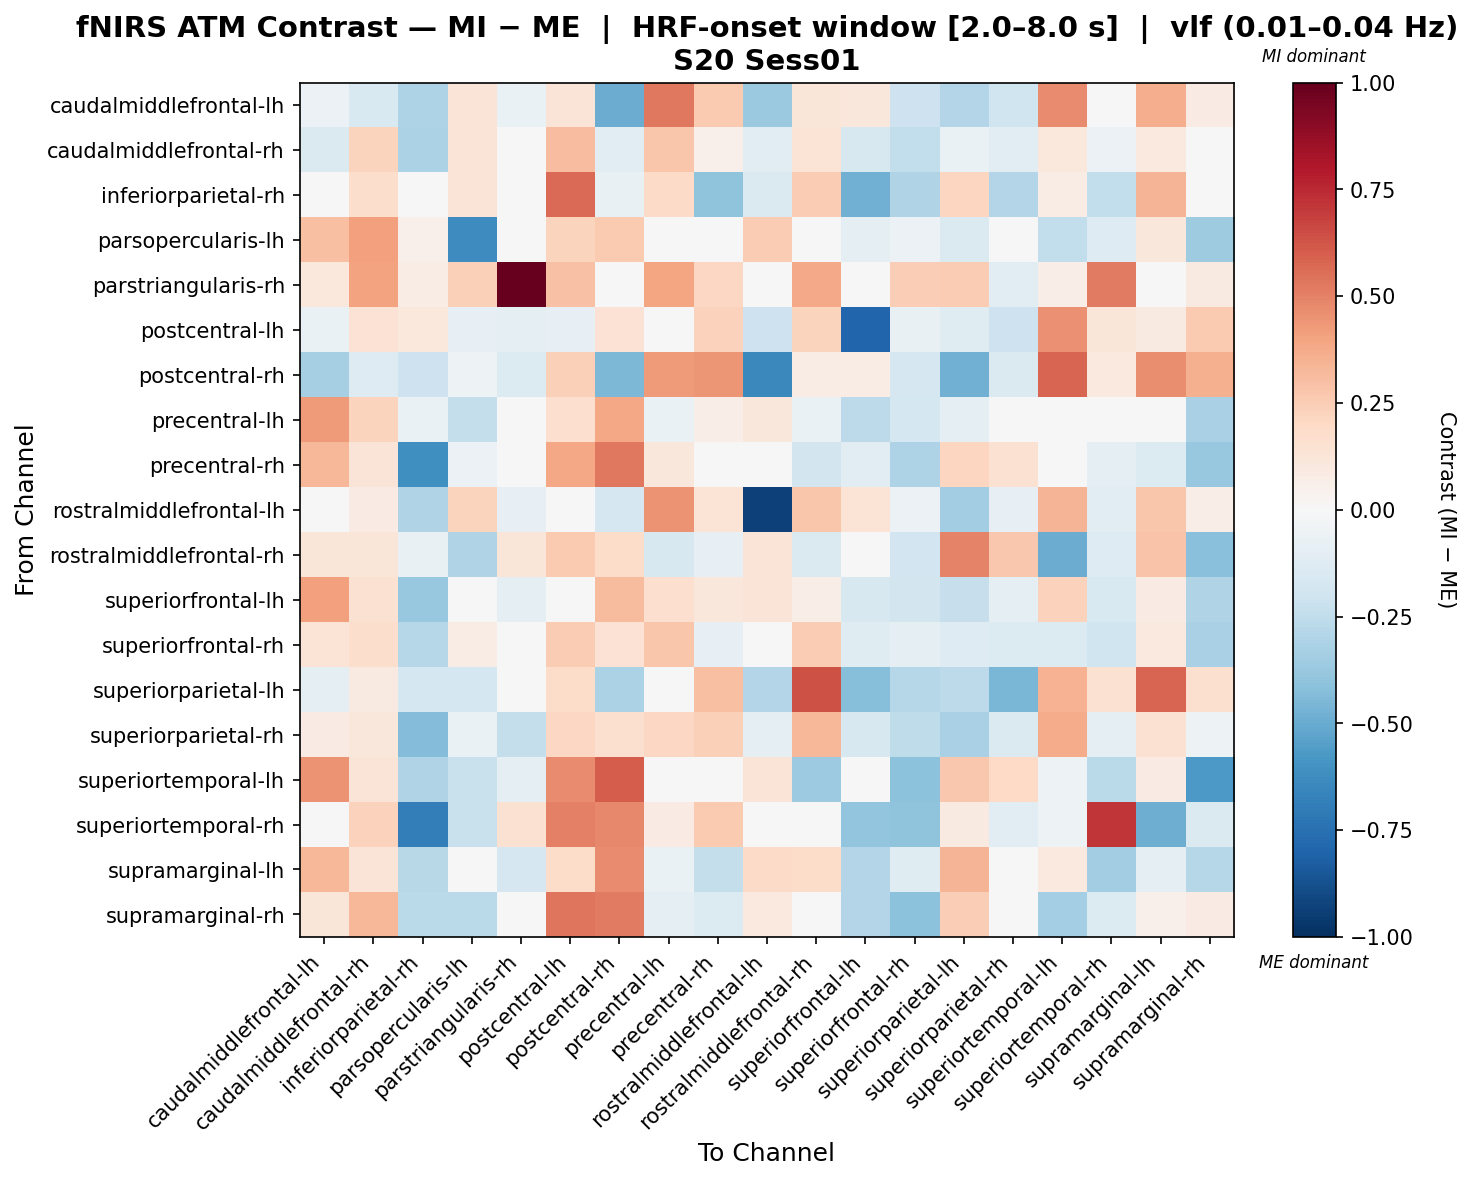

Data behind this chart, as committed beside it:
, caudalmiddlefrontal-lh, caudalmiddlefrontal-rh, inferiorparietal-rh, parsopercularis-lh, parstriangularis-rh, postcentral-lh, postcentral-rh, precentral-lh, precentral-rh, rostralmiddlefrontal-lh, rostralmiddlefrontal-rh, superiorfrontal-lh, superiorfrontal-rh, superiorparietal-lh, superiorparietal-rh, superiortemporal-lh, superiortemporal-rh, supramarginal-lh, supramarginal-rh
caudalmiddlefrontal-lh, -0.05522, -0.1561, -0.3062, 0.1263, -0.06734, 0.1307, -0.4959, 0.5258, 0.2624, -0.3711, 0.1208, 0.1122, -0.2033, -0.2913, -0.1987, 0.469, -0.04753, 0.3656, 0.07988
caudalmiddlefrontal-rh, -0.1412, 0.2255, -0.3137, 0.1262, 0.01736, 0.3048, -0.1117, 0.2806, 0.05081, -0.1082, 0.1389, -0.1634, -0.2471, -0.06656, -0.1129, 0.1023, -0.05667, 0.09757, -0.02257
inferiorparietal-rh, -0.04821, 0.1797, -0.009583, 0.1325, 0.04633, 0.5626, -0.07422, 0.1887, -0.4048, -0.1462, 0.2563, -0.4771, -0.2983, 0.2146, -0.2908, 0.07713, -0.2493, 0.3412, -0.0005805
parsopercularis-lh, 0.297, 0.41, 0.05466, -0.6305, 0.01318, 0.2203, 0.2595, -0.03305, 0.0481, 0.2503, -0.0002057, -0.1005, -0.06241, -0.1484, 0.03981, -0.2448, -0.1269, 0.1132, -0.3593
parstriangularis-rh, 0.1082, 0.4024, 0.07153, 0.2351, 1.0, 0.2937, 0.01688, 0.3917, 0.2065, 0.04774, 0.3784, 0.03665, 0.2428, 0.2511, -0.1114, 0.06593, 0.5196, -0.002188, 0.08833
postcentral-lh, -0.0679, 0.142, 0.1051, -0.08188, -0.09884, -0.08112, 0.145, -0.03777, 0.2279, -0.2063, 0.2227, -0.7948, -0.07764, -0.1183, -0.2087, 0.4558, 0.1224, 0.08827, 0.2642
postcentral-rh, -0.3338, -0.1288, -0.2048, -0.054, -0.1397, 0.2368, -0.446, 0.4286, 0.4419, -0.6438, 0.07307, 0.07747, -0.1717, -0.4822, -0.1465, 0.5799, 0.09561, 0.461, 0.357
precentral-lh, 0.4245, 0.221, -0.06957, -0.2375, -0.02655, 0.1644, 0.3878, -0.06822, 0.0655, 0.1135, -0.06699, -0.2601, -0.1725, -0.0918, 0.0277, -0.02252, -0.04901, -0.01721, -0.3224
precentral-rh, 0.3304, 0.1262, -0.61, -0.05794, -0.01362, 0.383, 0.5254, 0.1126, 0.01603, -0.01523, -0.1843, -0.116, -0.305, 0.2164, 0.1531, 0.04267, -0.08976, -0.1385, -0.3754
rostralmiddlefrontal-lh, 0.04924, 0.08054, -0.3027, 0.2232, -0.08423, 0.04854, -0.1649, 0.4478, 0.1354, -0.9343, 0.2805, 0.1394, -0.05945, -0.3486, -0.08124, 0.3385, -0.108, 0.276, 0.06409
rostralmiddlefrontal-rh, 0.1229, 0.1216, -0.07518, -0.3005, 0.1191, 0.2594, 0.1804, -0.1566, -0.07889, 0.1317, -0.1479, -0.00333, -0.1941, 0.4986, 0.2709, -0.4927, -0.1274, 0.2883, -0.4162
superiorfrontal-lh, 0.4099, 0.1501, -0.3784, -0.03809, -0.1, -0.0245, 0.3186, 0.1649, 0.1102, 0.1299, 0.07012, -0.1575, -0.1839, -0.233, -0.09457, 0.2275, -0.1507, 0.07841, -0.299
superiorfrontal-rh, 0.1381, 0.172, -0.2824, 0.07208, 0.04314, 0.2509, 0.1416, 0.276, -0.08382, 0.03814, 0.2564, -0.1174, -0.08836, -0.1288, -0.1357, -0.1336, -0.1967, 0.1001, -0.3214
superiorparietal-lh, -0.09453, 0.08889, -0.1782, -0.1756, 0.01097, 0.1808, -0.3147, 0.02996, 0.3043, -0.2903, 0.633, -0.4272, -0.2871, -0.263, -0.4583, 0.3514, 0.152, 0.5789, 0.159
superiorparietal-rh, 0.08067, 0.1149, -0.4316, -0.06481, -0.2415, 0.2108, 0.1572, 0.207, 0.2373, -0.0963, 0.3289, -0.1615, -0.2542, -0.3221, -0.1421, 0.3722, -0.09507, 0.1542, -0.05418
superiortemporal-lh, 0.4507, 0.1273, -0.3028, -0.2204, -0.09912, 0.4708, 0.6087, 0.0256, -0.03605, 0.1292, -0.3667, -0.03126, -0.4078, 0.2667, 0.2011, -0.05331, -0.2729, 0.08592, -0.5758
superiortemporal-rh, 0.02925, 0.2327, -0.6898, -0.2201, 0.149, 0.5078, 0.4772, 0.08076, 0.265, -0.02379, -0.02161, -0.3946, -0.4014, 0.08841, -0.1084, -0.05071, 0.7119, -0.485, -0.1467
supramarginal-lh, 0.3309, 0.1284, -0.2777, -0.03777, -0.1694, 0.1852, 0.4725, -0.06255, -0.2358, 0.1923, 0.1804, -0.2906, -0.1186, 0.341, -0.006944, 0.09984, -0.3511, -0.09496, -0.2851
supramarginal-rh, 0.1244, 0.3284, -0.271, -0.2656, 0.009927, 0.5367, 0.517, -0.09189, -0.1406, 0.1003, -0.02503, -0.2894, -0.4122, 0.2473, -0.03037, -0.3408, -0.1329, 0.05305, 0.08274
